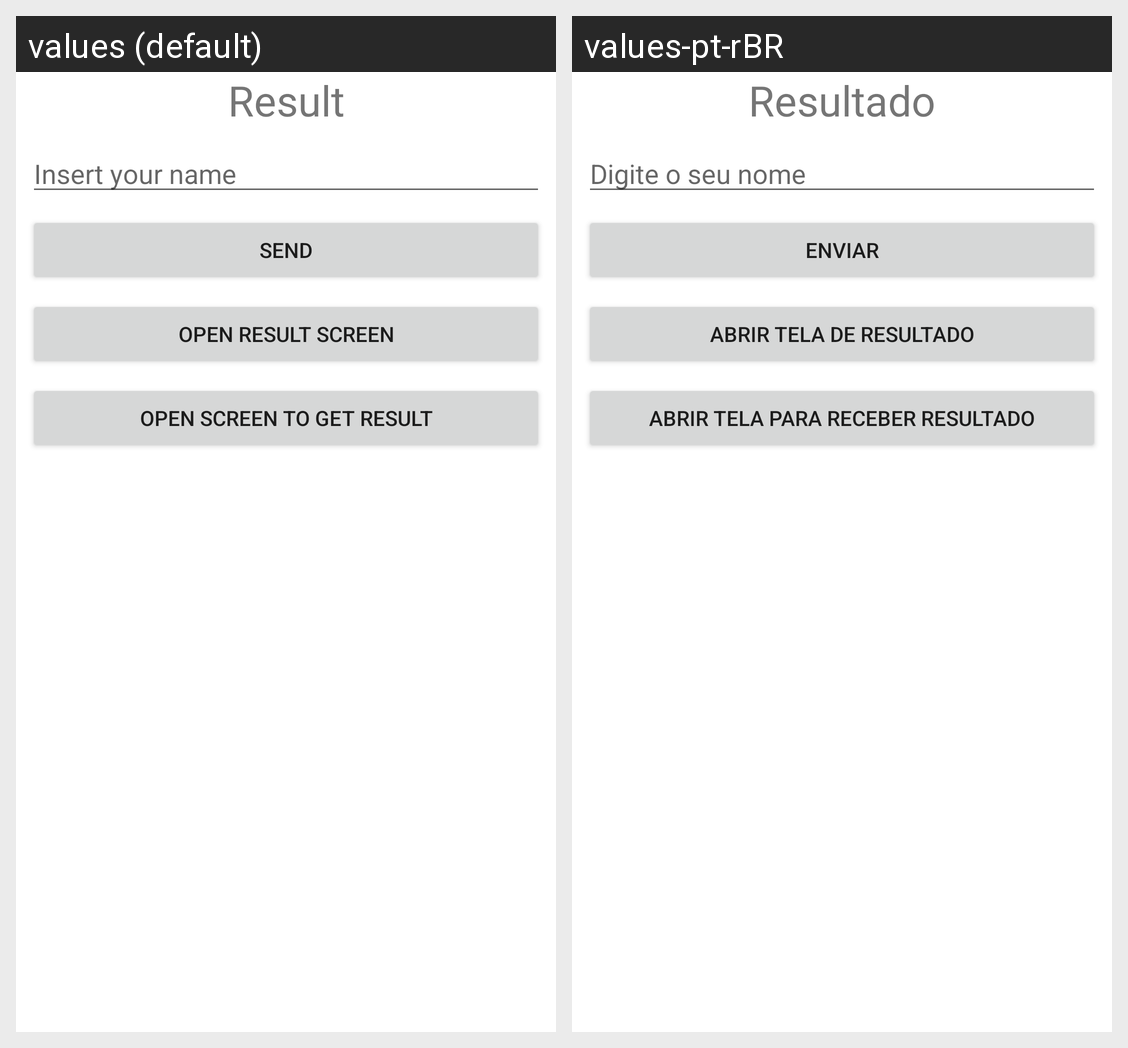

This grid shows one Android layout under two languages. Give, for every string resource on the screen, its name, the default text and each shown locale's text.
Android screen res/layout/activity_main.xml rendered under 2 locales, left to right: values (default), values-pt-rBR. Device: Nexus 5 (rendered at 1080×1920; each locale shown at half size, 540×960, under a caption strip naming it); theme Theme.Oceanandroidintro.
Strings drawn on this screen, with the default value and each locale's value (text and hints the layout hard-codes, and strings that could not be matched under every locale, appear in the picture but are not listed):

result
  values: Result
  values-pt-rBR: Resultado

insert_your_name
  values: Insert your name
  values-pt-rBR: Digite o seu nome

send
  values: Send
  values-pt-rBR: Enviar

open_result_screen
  values: Open Result Screen
  values-pt-rBR: Abrir Tela de Resultado

receive_result_screen
  values: Open Screen to Get Result
  values-pt-rBR: Abrir Tela para Receber Resultado
